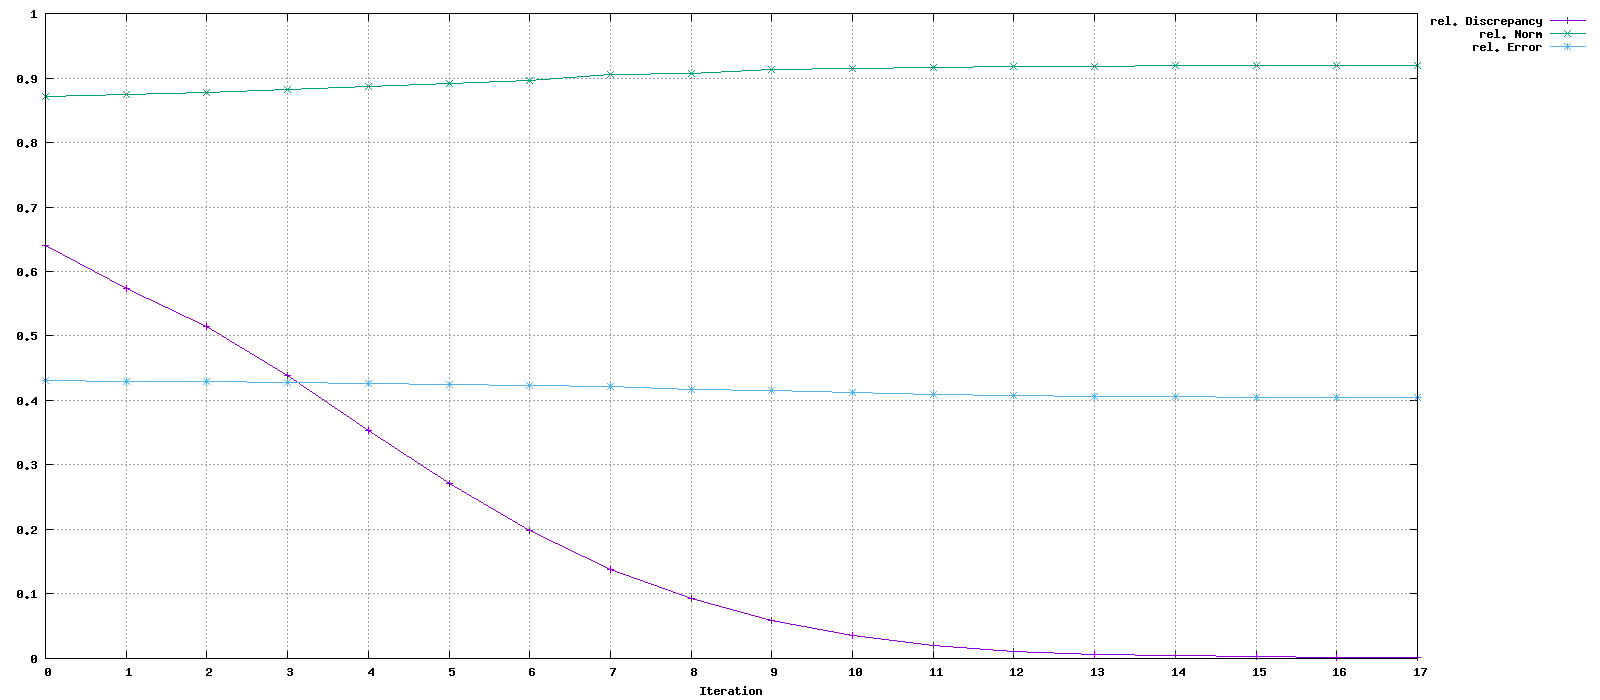

The data file committed next to this chart (first rows):
Iteration, rel. Discrepancy, rel. Norm, rel. Error
0, 0.6395, 0.8712, 0.4316
1, 0.5739, 0.8745, 0.4301
2, 0.5153, 0.8776, 0.4288
3, 0.4385, 0.8817, 0.4273
4, 0.3539, 0.8864, 0.4259
5, 0.2713, 0.8915, 0.4246
6, 0.1977, 0.8969, 0.4234
7, 0.1372, 0.9054, 0.4216
8, 0.09291, 0.9075, 0.417
9, 0.05864, 0.9125, 0.4149
10, 0.03516, 0.9154, 0.4121
11, 0.0198, 0.9156, 0.4095
12, 0.01123, 0.9177, 0.4074
13, 0.005703, 0.918, 0.4061
14, 0.003969, 0.9188, 0.4057
15, 0.002834, 0.919, 0.4053
16, 0.002021, 0.9197, 0.4048
17, 0.001998, 0.9197, 0.4048
